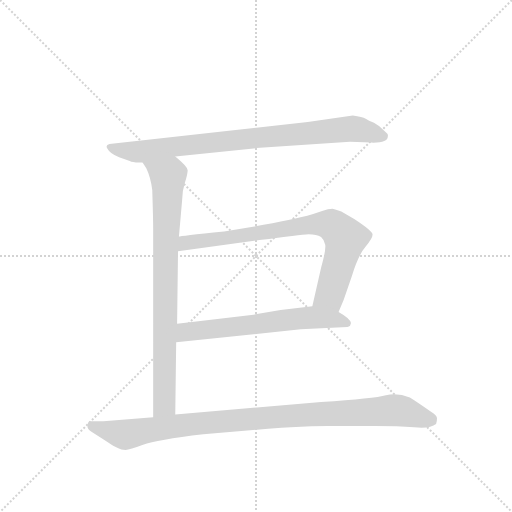
t = 0.00 s
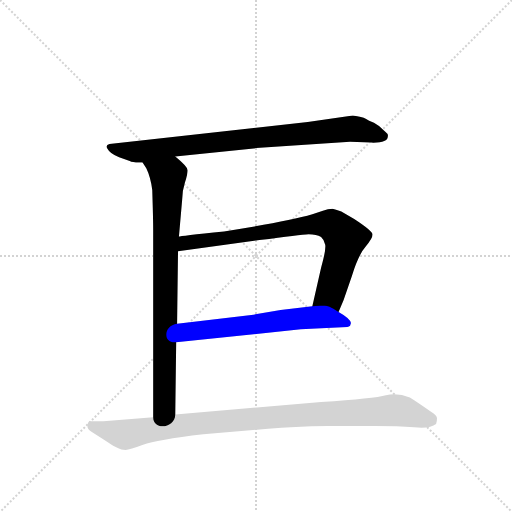
t = 3.53 s
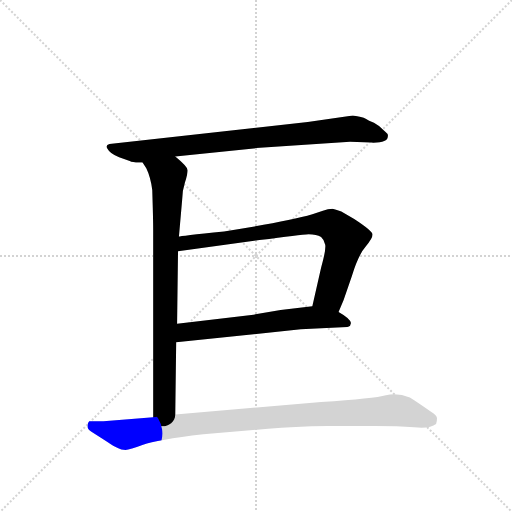
t = 3.71 s
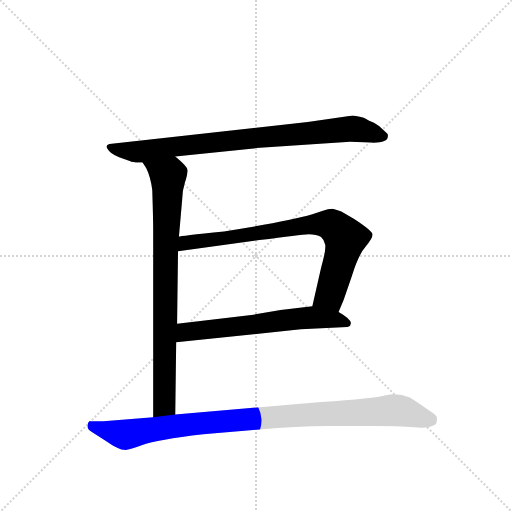
t = 3.89 s
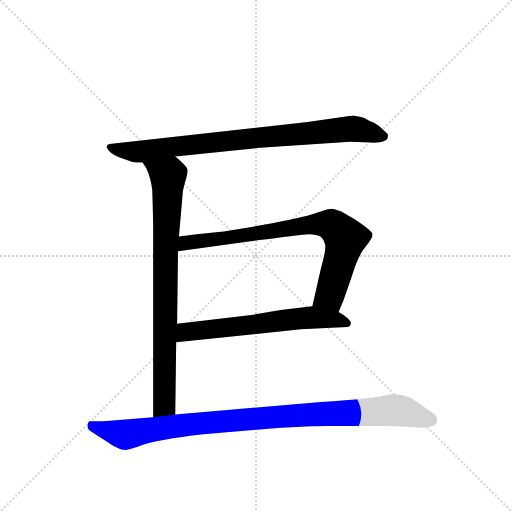
t = 4.06 s
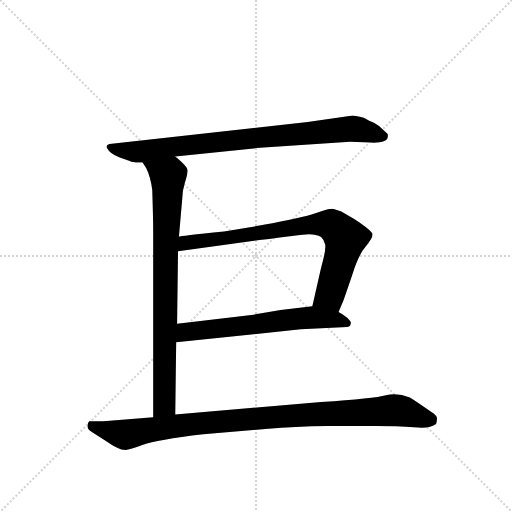
t = 4.59 s

The animated SVG that drew these frames (rendered in a browser with its animation timeline set to each time). Animation: 5 CSS @keyframes rules; one cycle of 4.59 s.

<svg version="1.1" viewBox="0 0 1024 1024" xmlns="http://www.w3.org/2000/svg">
  <g stroke="lightgray" stroke-dasharray="1,1" stroke-width="1" transform="scale(4, 4)">
    <line x1="0" y1="0" x2="256" y2="256"></line>
    <line x1="256" y1="0" x2="0" y2="256"></line>
    <line x1="128" y1="0" x2="128" y2="256"></line>
    <line x1="0" y1="128" x2="256" y2="128"></line>
  </g>
  <g transform="scale(0.92, -0.92) translate(60, -900)">
    <style type="text/css">
      
        @keyframes keyframes0 {
          from {
            stroke: blue;
            stroke-dashoffset: 847;
            stroke-width: 128;
          }
          73% {
            animation-timing-function: step-end;
            stroke: blue;
            stroke-dashoffset: 0;
            stroke-width: 128;
          }
          to {
            stroke: black;
            stroke-width: 1024;
          }
        }
        #make-me-a-hanzi-animation-0 {
          animation: keyframes0 0.9392903645833334s both;
          animation-delay: 0s;
          animation-timing-function: linear;
        }
      
        @keyframes keyframes1 {
          from {
            stroke: blue;
            stroke-dashoffset: 833;
            stroke-width: 128;
          }
          73% {
            animation-timing-function: step-end;
            stroke: blue;
            stroke-dashoffset: 0;
            stroke-width: 128;
          }
          to {
            stroke: black;
            stroke-width: 1024;
          }
        }
        #make-me-a-hanzi-animation-1 {
          animation: keyframes1 0.9278971354166666s both;
          animation-delay: 0.9392903645833334s;
          animation-timing-function: linear;
        }
      
        @keyframes keyframes2 {
          from {
            stroke: blue;
            stroke-dashoffset: 796;
            stroke-width: 128;
          }
          72% {
            animation-timing-function: step-end;
            stroke: blue;
            stroke-dashoffset: 0;
            stroke-width: 128;
          }
          to {
            stroke: black;
            stroke-width: 1024;
          }
        }
        #make-me-a-hanzi-animation-2 {
          animation: keyframes2 0.8977864583333334s both;
          animation-delay: 1.8671875s;
          animation-timing-function: linear;
        }
      
        @keyframes keyframes3 {
          from {
            stroke: blue;
            stroke-dashoffset: 631;
            stroke-width: 128;
          }
          67% {
            animation-timing-function: step-end;
            stroke: blue;
            stroke-dashoffset: 0;
            stroke-width: 128;
          }
          to {
            stroke: black;
            stroke-width: 1024;
          }
        }
        #make-me-a-hanzi-animation-3 {
          animation: keyframes3 0.7635091145833334s both;
          animation-delay: 2.7649739583333335s;
          animation-timing-function: linear;
        }
      
        @keyframes keyframes4 {
          from {
            stroke: blue;
            stroke-dashoffset: 1001;
            stroke-width: 128;
          }
          77% {
            animation-timing-function: step-end;
            stroke: blue;
            stroke-dashoffset: 0;
            stroke-width: 128;
          }
          to {
            stroke: black;
            stroke-width: 1024;
          }
        }
        #make-me-a-hanzi-animation-4 {
          animation: keyframes4 1.0646158854166667s both;
          animation-delay: 3.528483072916667s;
          animation-timing-function: linear;
        }
      
    </style>
    
      <path d="M 497 578 L 701 592 L 747 590 Q 783 589 783 603 Q 785 608 777 614 Q 765 627 753 633 Q 741 638 735 642 Q 728 646 707 649 L 609 635 L 178 587 Q 168 585 174 576 Q 179 566 199 558 L 222 550 Q 229 546 250 547 L 321 560 L 497 578 Z" fill="lightgray"></path>
    
      <path d="M 250 547 L 258 534 Q 267 516 271 487 Q 273 423 273 400 L 273 -7 C 273 -37 321 -31 321 -1 L 323 156 L 325 196 L 327 354 L 329 386 L 336 466 Q 336 484 342 503 Q 348 522 348 530 Q 348 538 321 560 C 298 580 235 573 250 547 Z" fill="lightgray"></path>
    
      <path d="M 676 222 L 687 248 L 705 300 Q 719 346 735 364 Q 750 382 750 390 Q 750 398 710 424 L 682 440 Q 672 444 663 446 Q 653 446 642 442 L 619 434 Q 564 418 427 397 Q 330 387 329 386 C 299 382 297 350 327 354 L 504 378 Q 593 390 611 391 Q 628 391 638 385 Q 645 379 647 368 Q 649 357 638 318 L 619 234 C 612 205 664 194 676 222 Z" fill="lightgray"></path>
    
      <path d="M 323 156 L 594 184 L 695 189 Q 699 190 701 192 L 703 198 Q 701 208 676 222 C 650 238 649 237 619 234 L 550 226 L 491 216 L 325 196 C 295 192 293 153 323 156 Z" fill="lightgray"></path>
    
      <path d="M 273 -7 L 165 -16 L 134 -16 Q 130 -20 130 -26 Q 130 -33 138 -38 L 172 -60 Q 188 -71 196 -74 Q 203 -78 213 -78 Q 222 -78 251 -67 Q 280 -56 382 -44 L 523 -32 Q 578 -27 653 -26 L 754 -26 Q 806 -26 840 -29 Q 874 -33 888 -22 Q 890 -16 890 -9 Q 890 -3 877 5 Q 844 28 831 36 Q 804 47 779 41 Q 754 34 638 26 L 321 -1 L 273 -7 Z" fill="lightgray"></path>
    
    
      <clipPath id="make-me-a-hanzi-clip-0">
        <path d="M 497 578 L 701 592 L 747 590 Q 783 589 783 603 Q 785 608 777 614 Q 765 627 753 633 Q 741 638 735 642 Q 728 646 707 649 L 609 635 L 178 587 Q 168 585 174 576 Q 179 566 199 558 L 222 550 Q 229 546 250 547 L 321 560 L 497 578 Z"></path>
      </clipPath>
      <path clip-path="url(#make-me-a-hanzi-clip-0)" d="M 186 578 L 242 570 L 704 621 L 772 604" fill="none" id="make-me-a-hanzi-animation-0" stroke-dasharray="719 1438" stroke-linecap="round"></path>
    
      <clipPath id="make-me-a-hanzi-clip-1">
        <path d="M 250 547 L 258 534 Q 267 516 271 487 Q 273 423 273 400 L 273 -7 C 273 -37 321 -31 321 -1 L 323 156 L 325 196 L 327 354 L 329 386 L 336 466 Q 336 484 342 503 Q 348 522 348 530 Q 348 538 321 560 C 298 580 235 573 250 547 Z"></path>
      </clipPath>
      <path clip-path="url(#make-me-a-hanzi-clip-1)" d="M 258 543 L 305 516 L 298 39 L 297 21 L 278 1" fill="none" id="make-me-a-hanzi-animation-1" stroke-dasharray="705 1410" stroke-linecap="round"></path>
    
      <clipPath id="make-me-a-hanzi-clip-2">
        <path d="M 676 222 L 687 248 L 705 300 Q 719 346 735 364 Q 750 382 750 390 Q 750 398 710 424 L 682 440 Q 672 444 663 446 Q 653 446 642 442 L 619 434 Q 564 418 427 397 Q 330 387 329 386 C 299 382 297 350 327 354 L 504 378 Q 593 390 611 391 Q 628 391 638 385 Q 645 379 647 368 Q 649 357 638 318 L 619 234 C 612 205 664 194 676 222 Z"></path>
      </clipPath>
      <path clip-path="url(#make-me-a-hanzi-clip-2)" d="M 334 359 L 347 372 L 415 384 L 610 411 L 660 411 L 691 382 L 657 258 L 628 239" fill="none" id="make-me-a-hanzi-animation-2" stroke-dasharray="668 1336" stroke-linecap="round"></path>
    
      <clipPath id="make-me-a-hanzi-clip-3">
        <path d="M 323 156 L 594 184 L 695 189 Q 699 190 701 192 L 703 198 Q 701 208 676 222 C 650 238 649 237 619 234 L 550 226 L 491 216 L 325 196 C 295 192 293 153 323 156 Z"></path>
      </clipPath>
      <path clip-path="url(#make-me-a-hanzi-clip-3)" d="M 330 162 L 350 180 L 573 206 L 621 210 L 695 198" fill="none" id="make-me-a-hanzi-animation-3" stroke-dasharray="503 1006" stroke-linecap="round"></path>
    
      <clipPath id="make-me-a-hanzi-clip-4">
        <path d="M 273 -7 L 165 -16 L 134 -16 Q 130 -20 130 -26 Q 130 -33 138 -38 L 172 -60 Q 188 -71 196 -74 Q 203 -78 213 -78 Q 222 -78 251 -67 Q 280 -56 382 -44 L 523 -32 Q 578 -27 653 -26 L 754 -26 Q 806 -26 840 -29 Q 874 -33 888 -22 Q 890 -16 890 -9 Q 890 -3 877 5 Q 844 28 831 36 Q 804 47 779 41 Q 754 34 638 26 L 321 -1 L 273 -7 Z"></path>
      </clipPath>
      <path clip-path="url(#make-me-a-hanzi-clip-4)" d="M 142 -25 L 212 -45 L 394 -18 L 790 8 L 817 6 L 878 -14" fill="none" id="make-me-a-hanzi-animation-4" stroke-dasharray="873 1746" stroke-linecap="round"></path>
    
  </g>
</svg>
